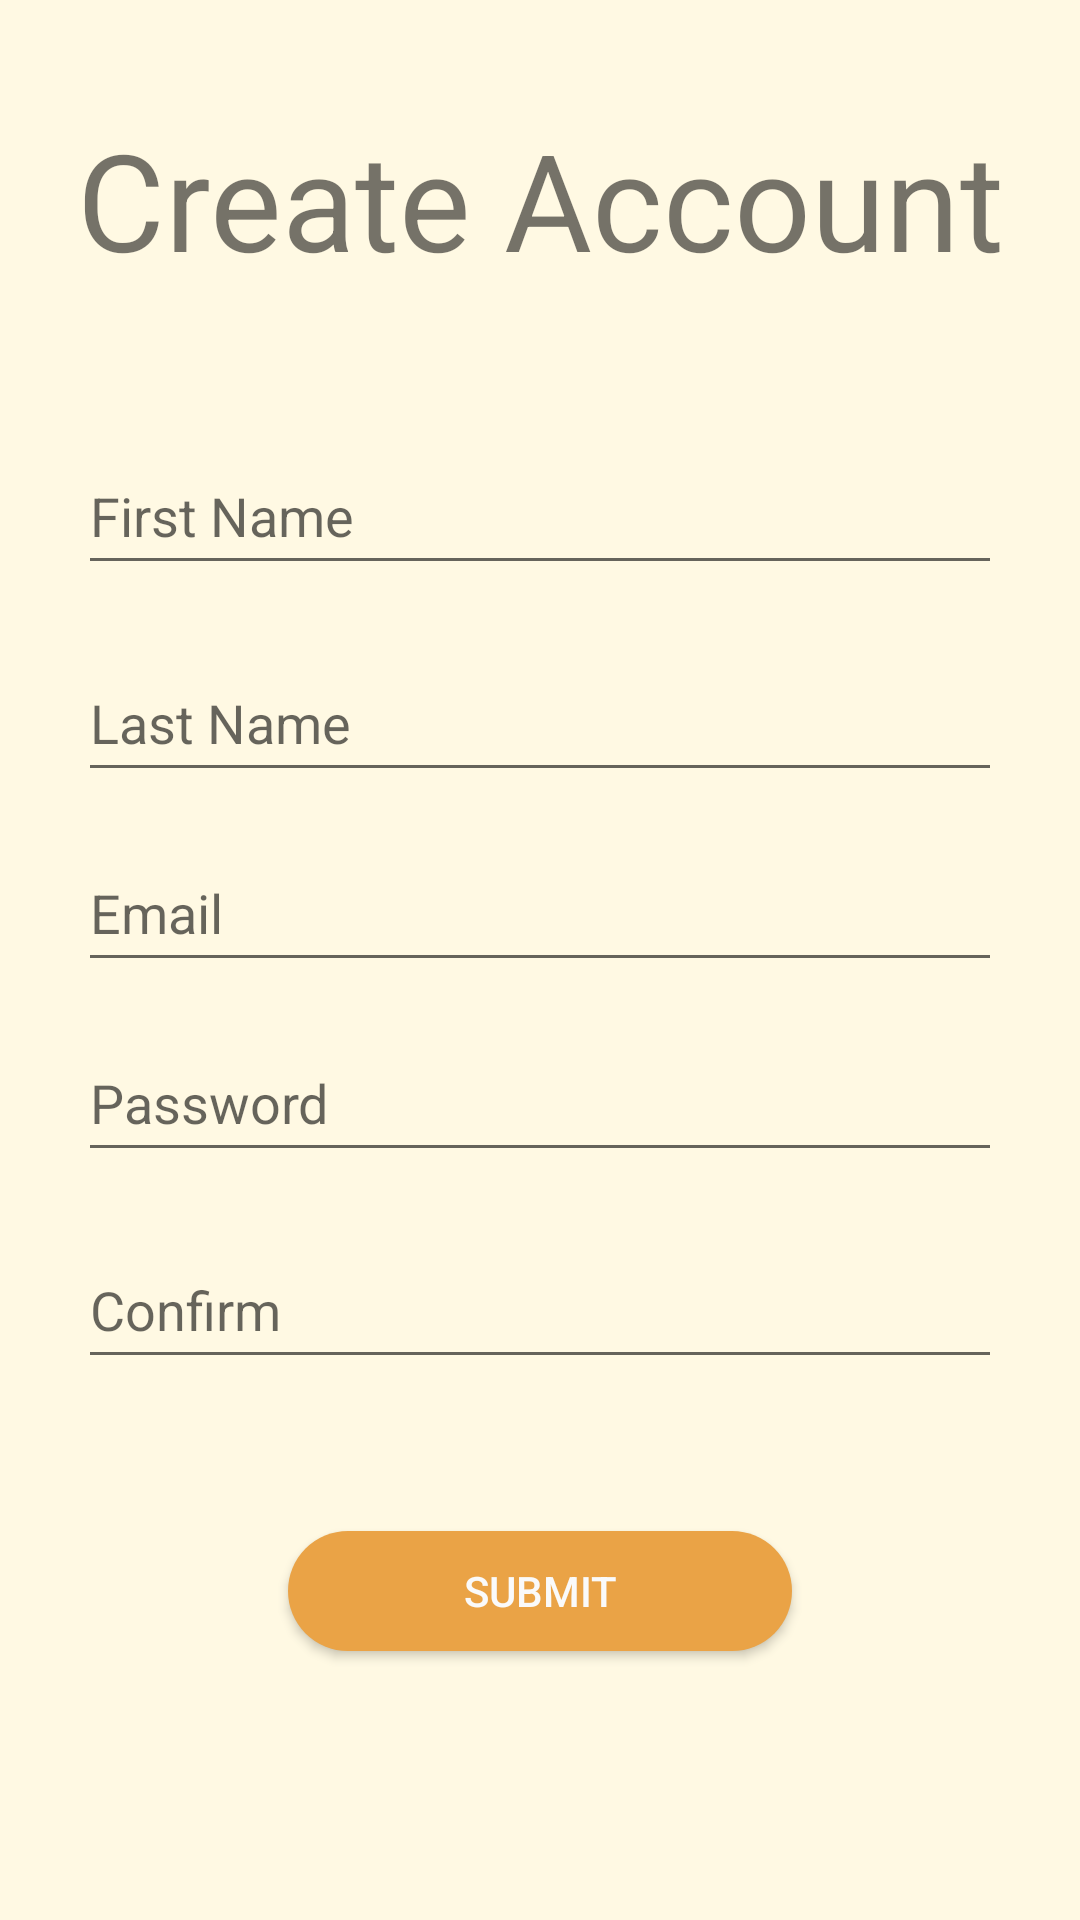

Produce the Android XML layout that renders to this screen, including the resource entries it uses.
<!-- AndroidManifest.xml: application theme AppTheme -->
<!-- res/layout/activity_register.xml -->
<?xml version="1.0" encoding="utf-8"?>
<android.support.constraint.ConstraintLayout xmlns:android="http://schemas.android.com/apk/res/android"
    xmlns:app="http://schemas.android.com/apk/res-auto"
    xmlns:tools="http://schemas.android.com/tools"
    android:layout_width="match_parent"
    android:layout_height="match_parent"
    tools:context=".Register">

    <ImageView
        android:id="@+id/imageView5"
        android:layout_width="552dp"
        android:layout_height="824dp"
        app:layout_constraintBottom_toBottomOf="parent"
        app:layout_constraintEnd_toEndOf="parent"
        app:layout_constraintStart_toStartOf="parent"
        app:layout_constraintTop_toTopOf="parent"
        app:srcCompat="@drawable/background" />

    <EditText
        android:id="@+id/fname"
        android:layout_width="308dp"
        android:layout_height="49dp"
        android:layout_marginBottom="8dp"
        android:layout_marginEnd="8dp"
        android:layout_marginLeft="8dp"
        android:layout_marginRight="8dp"
        android:layout_marginStart="8dp"
        android:layout_marginTop="8dp"
        android:ems="10"
        android:hint="First Name"
        android:inputType="textPersonName"
        app:layout_constraintBottom_toBottomOf="parent"
        app:layout_constraintEnd_toEndOf="parent"
        app:layout_constraintHorizontal_bias="0.503"
        app:layout_constraintStart_toStartOf="parent"
        app:layout_constraintTop_toTopOf="parent"
        app:layout_constraintVertical_bias="0.24000001" />

    <EditText
        android:id="@+id/lname"
        android:layout_width="308dp"
        android:layout_height="49dp"
        android:layout_marginBottom="8dp"
        android:layout_marginEnd="8dp"
        android:layout_marginLeft="8dp"
        android:layout_marginRight="8dp"
        android:layout_marginStart="8dp"
        android:layout_marginTop="8dp"
        android:ems="10"
        android:hint="Last Name"
        android:inputType="textPersonName"
        app:layout_constraintBottom_toBottomOf="parent"
        app:layout_constraintEnd_toEndOf="parent"
        app:layout_constraintHorizontal_bias="0.503"
        app:layout_constraintStart_toStartOf="parent"
        app:layout_constraintTop_toTopOf="parent"
        app:layout_constraintVertical_bias="0.36" />

    <EditText
        android:id="@+id/password"
        android:layout_width="308dp"
        android:layout_height="49dp"
        android:layout_marginBottom="8dp"
        android:layout_marginEnd="8dp"
        android:layout_marginLeft="8dp"
        android:layout_marginRight="8dp"
        android:layout_marginStart="8dp"
        android:layout_marginTop="8dp"
        android:ems="10"
        android:hint="Password"
        android:inputType="textPassword"
        app:layout_constraintBottom_toBottomOf="parent"
        app:layout_constraintEnd_toEndOf="parent"
        app:layout_constraintHorizontal_bias="0.503"
        app:layout_constraintStart_toStartOf="parent"
        app:layout_constraintTop_toTopOf="parent"
        app:layout_constraintVertical_bias="0.58000004" />

    <EditText
        android:id="@+id/email"
        android:layout_width="308dp"
        android:layout_height="49dp"
        android:layout_marginBottom="8dp"
        android:layout_marginEnd="8dp"
        android:layout_marginLeft="8dp"
        android:layout_marginRight="8dp"
        android:layout_marginStart="8dp"
        android:layout_marginTop="8dp"
        android:ems="10"
        android:hint="Email"
        android:inputType="textEmailAddress"
        app:layout_constraintBottom_toBottomOf="parent"
        app:layout_constraintEnd_toEndOf="parent"
        app:layout_constraintHorizontal_bias="0.503"
        app:layout_constraintStart_toStartOf="parent"
        app:layout_constraintTop_toTopOf="parent"
        app:layout_constraintVertical_bias="0.47000003" />

    <EditText
        android:id="@+id/confirm"
        android:layout_width="308dp"
        android:layout_height="49dp"
        android:layout_marginBottom="8dp"
        android:layout_marginEnd="8dp"
        android:layout_marginLeft="8dp"
        android:layout_marginRight="8dp"
        android:layout_marginStart="8dp"
        android:layout_marginTop="8dp"
        android:ems="10"
        android:hint="Confirm"
        android:inputType="textPassword"
        app:layout_constraintBottom_toBottomOf="parent"
        app:layout_constraintEnd_toEndOf="parent"
        app:layout_constraintHorizontal_bias="0.503"
        app:layout_constraintStart_toStartOf="parent"
        app:layout_constraintTop_toTopOf="parent"
        app:layout_constraintVertical_bias="0.7" />

    <Button
        android:id="@+id/button3"
        style="@style/buttonCreateAccount"
        android:layout_width="168dp"
        android:layout_height="40dp"
        android:layout_marginBottom="8dp"
        android:layout_marginEnd="8dp"
        android:layout_marginLeft="8dp"
        android:layout_marginRight="8dp"
        android:layout_marginStart="8dp"
        android:layout_marginTop="8dp"
        android:onClick="submit"
        android:text="Submit"
        app:layout_constraintBottom_toBottomOf="parent"
        app:layout_constraintEnd_toEndOf="parent"
        app:layout_constraintStart_toStartOf="parent"
        app:layout_constraintTop_toTopOf="parent"
        app:layout_constraintVertical_bias="0.86" />

    <TextView
        android:id="@+id/textView"
        android:layout_width="wrap_content"
        android:layout_height="wrap_content"
        android:layout_marginBottom="8dp"
        android:layout_marginEnd="8dp"
        android:layout_marginLeft="8dp"
        android:layout_marginRight="8dp"
        android:layout_marginStart="8dp"
        android:layout_marginTop="8dp"
        android:text="Create Account"
        android:textSize="45sp"
        app:fontFamily="@font/chelsea_market"
        app:layout_constraintBottom_toBottomOf="parent"
        app:layout_constraintEnd_toEndOf="parent"
        app:layout_constraintStart_toStartOf="parent"
        app:layout_constraintTop_toTopOf="parent"
        app:layout_constraintVertical_bias="0.050000012" />
</android.support.constraint.ConstraintLayout>
<!-- resources referenced by this layout -->
<resources>
  <!-- drawable background: png bitmap (drawable-xxhdpi, 18245 bytes) -->
  <style name="buttonCreateAccount">
          <item name="android:background">@drawable/rounded_button</item>
          <item name="android:textColor">#fafafa</item>
      </style>
  <style name="AppTheme" parent="Theme.AppCompat.DayNight.NoActionBar">
          
          <item name="colorPrimary">@color/colorPrimary</item>
          <item name="colorPrimaryDark">@color/colorPrimaryDark</item>
          <item name="colorAccent">@color/colorAccent</item>
      </style>
  <!-- drawable rounded_button (drawable) -->
  <?xml version="1.0" encoding="utf-8"?>
  <shape xmlns:android="http://schemas.android.com/apk/res/android"
      android:shape="rectangle">
  
      <corners android:radius="100dp"/>
      <solid android:color="#eaa346"/>
      <padding
          android:bottom="5dp"
          android:left="10dp"
          android:right="10dp"
          android:top="5dp"
          />
  </shape>
  <color name="colorPrimary">#ffdc5e</color>
  <color name="colorPrimaryDark">#c7a500</color>
  <color name="colorAccent">#c7a500</color>
</resources>
